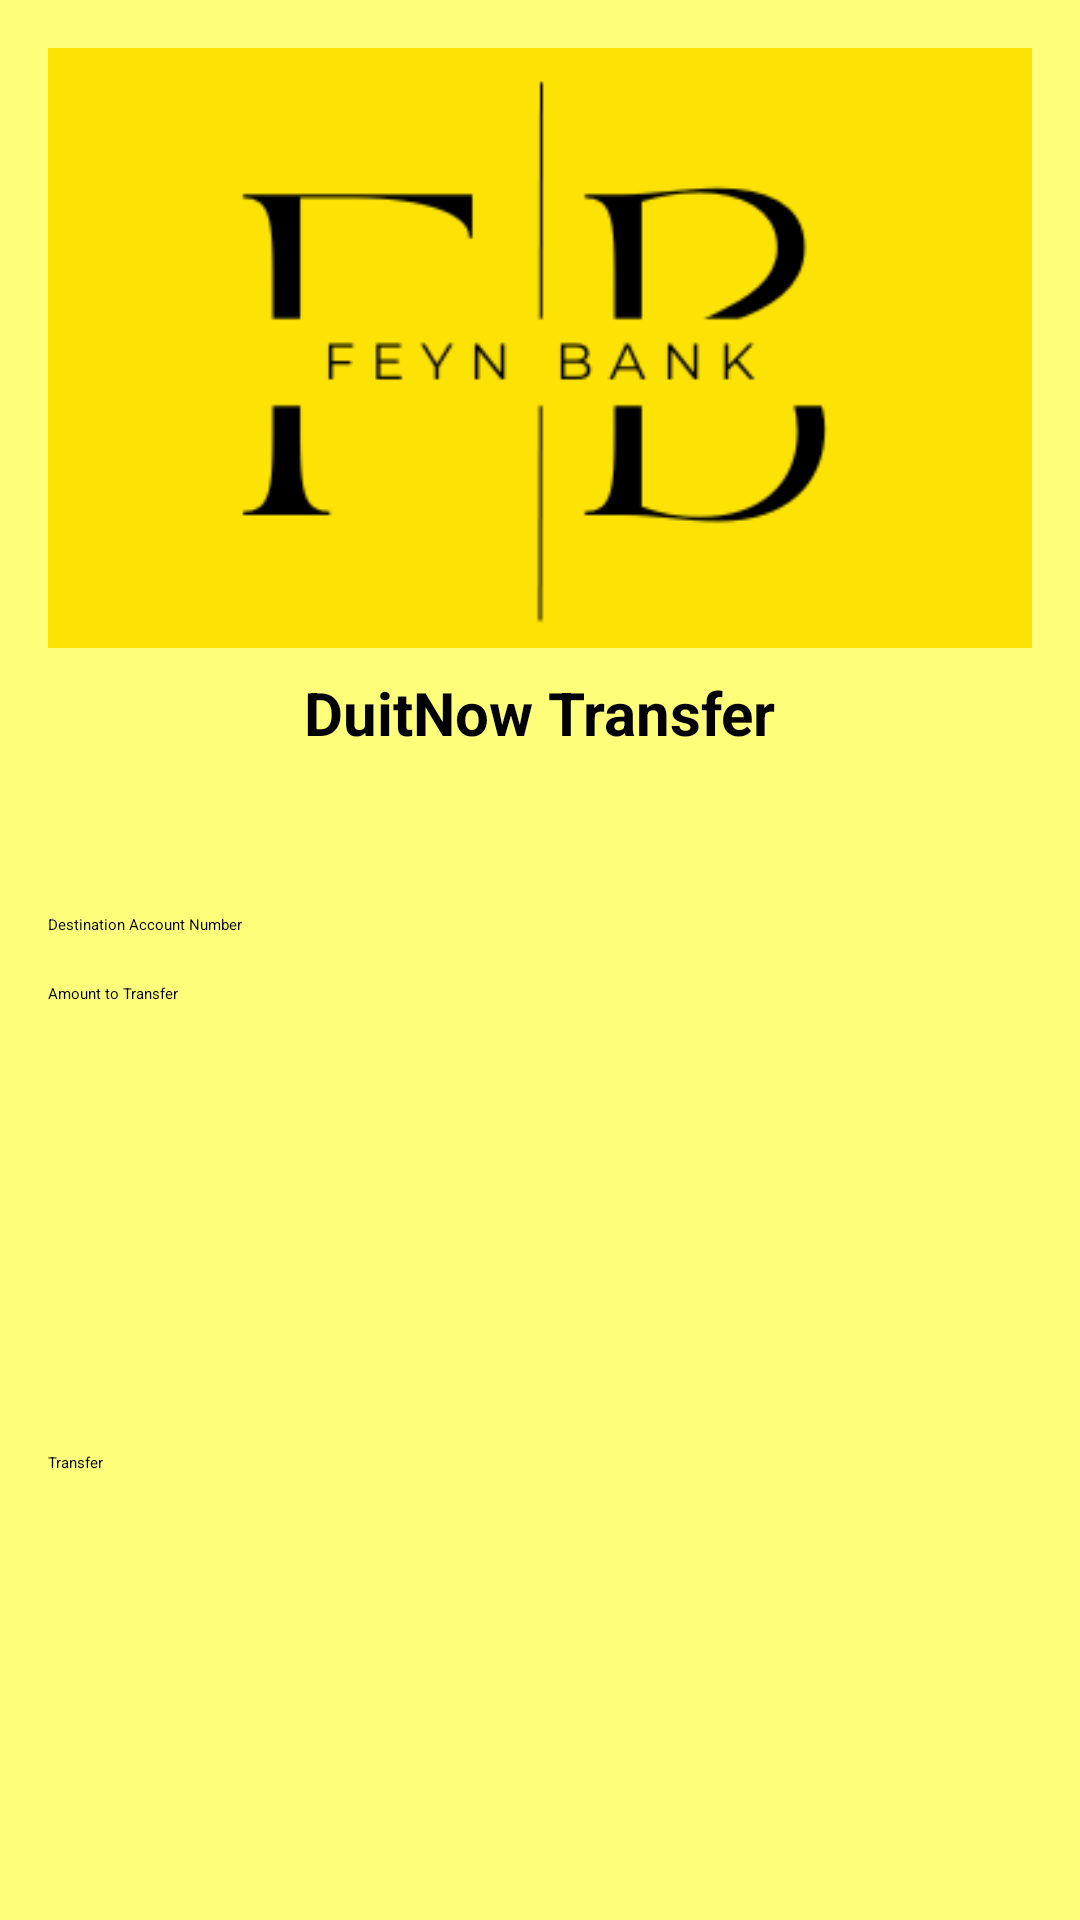

This screen was rendered from an Android layout file. Write that file and the resources it references.
<!-- AndroidManifest.xml: application theme Theme.FirstApp -->
<!-- res/layout/activity_duit_now_transfer.xml -->
<?xml version="1.0" encoding="utf-8"?>
<androidx.constraintlayout.widget.ConstraintLayout
    xmlns:android="http://schemas.android.com/apk/res/android"
    xmlns:app="http://schemas.android.com/apk/res-auto"
    xmlns:tools="http://schemas.android.com/tools"
    android:layout_width="match_parent"
    android:layout_height="match_parent"
    android:padding="16dp"
    android:background="@color/daisy"
    tools:context=".DuitNowTransferActivity">

    <ImageView
        android:id="@+id/topImageView"
        android:layout_width="0dp"
        android:layout_height="200dp"
        android:scaleType="centerCrop"
        android:src="@drawable/fbanklogo2"
        app:layout_constraintTop_toTopOf="parent"
        app:layout_constraintStart_toStartOf="parent"
        app:layout_constraintEnd_toEndOf="parent"
        />
    <TextView
        android:id="@+id/duitNowTransferTextView"
        android:layout_width="wrap_content"
        android:layout_height="wrap_content"
        android:text="@string/duitnow_transfer"
        android:textSize="20sp"
        android:textStyle="bold"
        android:layout_marginTop="8dp"
        app:layout_constraintTop_toBottomOf="@id/topImageView"
        app:layout_constraintStart_toStartOf="parent"
        app:layout_constraintEnd_toEndOf="parent"/>

    <TextView
        android:id="@+id/accountNameTextView"
        android:layout_width="wrap_content"
        android:layout_height="wrap_content"
        android:layout_marginTop="16dp"
        android:text=""
        android:textSize="20sp"
        app:layout_constraintTop_toBottomOf="@id/topImageView"
        app:layout_constraintStart_toStartOf="parent"
        app:layout_constraintEnd_toEndOf="parent"/>

    <TextView
        android:id="@+id/moneyTextView"
        android:layout_width="wrap_content"
        android:layout_height="wrap_content"
        android:layout_marginTop="8dp"
        android:textSize="16sp"
        app:layout_constraintTop_toBottomOf="@id/accountNameTextView"
        app:layout_constraintStart_toStartOf="parent"
        app:layout_constraintEnd_toEndOf="parent"/>

    <EditText
        android:id="@+id/destinationAccountEditText"
        android:layout_width="0dp"
        android:layout_height="wrap_content"
        android:layout_marginTop="16dp"
        android:hint="Destination Account Number"
        app:layout_constraintTop_toBottomOf="@id/moneyTextView"
        app:layout_constraintStart_toStartOf="parent"
        app:layout_constraintEnd_toEndOf="parent"/>

    <EditText
        android:id="@+id/amountToTransferEditText"
        android:layout_width="0dp"
        android:layout_height="wrap_content"
        android:layout_marginTop="16dp"
        android:hint="Amount to Transfer"
        app:layout_constraintEnd_toEndOf="parent"
        app:layout_constraintStart_toStartOf="parent"
        app:layout_constraintTop_toBottomOf="@id/destinationAccountEditText" />

    <Button
        android:id="@+id/transferButton"
        android:layout_width="0dp"
        android:layout_height="wrap_content"
        android:layout_marginTop="16dp"
        android:text="@string/transfer"
        app:layout_constraintTop_toBottomOf="@id/amountToTransferEditText"
        app:layout_constraintStart_toStartOf="parent"
        app:layout_constraintEnd_toEndOf="parent"
        app:layout_constraintBottom_toBottomOf="parent"
        android:onClick="onTransferButtonClick"
        android:backgroundTint="#857703"/>

</androidx.constraintlayout.widget.ConstraintLayout>
<!-- resources referenced by this layout -->
<resources>
  <color name="daisy">#FFFE7A</color>
  <!-- drawable fbanklogo2: png bitmap (drawable, 6872 bytes) -->
  <string name="duitnow_transfer">DuitNow Transfer</string>
  <string name="transfer">Transfer</string>
</resources>
